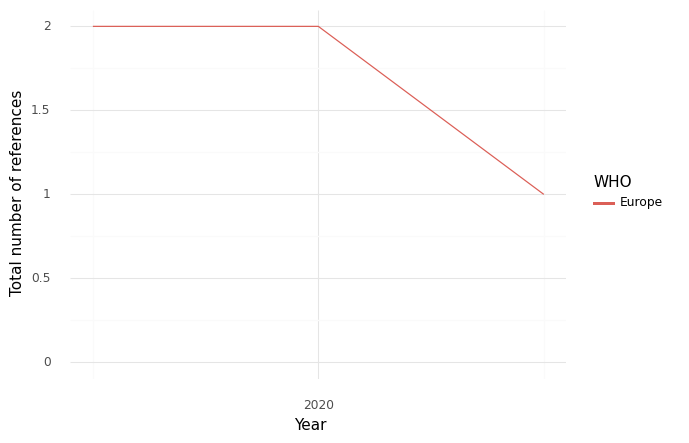

Data behind this chart, as committed beside it:
, WHO, Year, intersection, climate, health, sum, Sector
0, Europe, 2019, 2.0, 5.0, 8.0, 15.0, Health Care Equipment & Ser...
1, Europe, 2020, 2.0, 4.0, 8.0, 14.0, Health Care Equipment & Ser...
2, Europe, 2021, 1.0, 4.0, 9.0, 14.0, Health Care Equipment & Ser...
